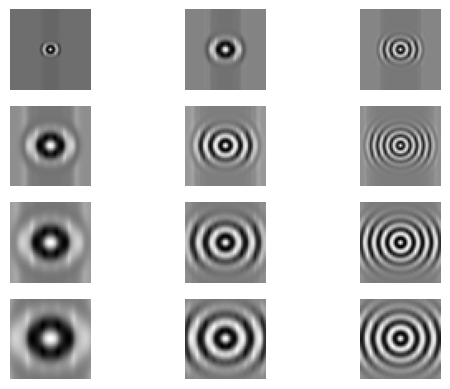

Write the Python code that produced this figure.
import numpy as np
from matplotlib import pyplot as plt


class Schmid:
    def make_filter_bank(self):
        NF = 13
        SUP = 49
        F = np.zeros([SUP, SUP, NF])
        F[:,:, 0]= self.makefilter(SUP, 2, 1)
        F[:, :, 1] = self.makefilter(SUP, 4, 1)
        F[:, :, 2] = self.makefilter(SUP, 4, 2)
        F[:, :, 3] = self.makefilter(SUP, 6, 1)
        F[:, :, 4] = self.makefilter(SUP, 6, 2)
        F[:, :, 5] = self.makefilter(SUP, 6, 3)
        F[:, :, 6] = self.makefilter(SUP, 8, 1)
        F[:, :, 7] = self.makefilter(SUP, 8, 2)
        F[:, :, 8] = self.makefilter(SUP, 8, 3)
        F[:, :, 9] = self.makefilter(SUP, 10, 1)
        F[:, :, 10] = self.makefilter(SUP, 10, 2)
        F[:, :, 11] = self.makefilter(SUP, 10, 3)
        F[:, :, 12] = self.makefilter(SUP, 10, 4)
        return F

    def makefilter(self,sup,sigma,tau):
        hsup = (sup - 1) / 2
        x = [np.arange(-hsup, hsup + 1)]
        y = [np.arange(-hsup, hsup + 1)]
        [x, y] = np.meshgrid(x, y)
        r = (x * x + y * y) ** 0.5
        f = np.cos(r * (np.pi * tau / sigma)) * np.exp(-(r * r) / (2 * sigma * sigma));
        f = f - np.mean(f)
        f = f / sum(abs(f))
        return f

if __name__ == "__main__":
    schmid = Schmid().make_filter_bank()
    kernels = []
    for t in range(12):
        kernels.append(schmid[:, :, t])
        plt.subplot(4,3, t+1)
        plt.axis('off')
        plt.imshow(schmid[:, :, t], cmap='gray')
    plt.show()